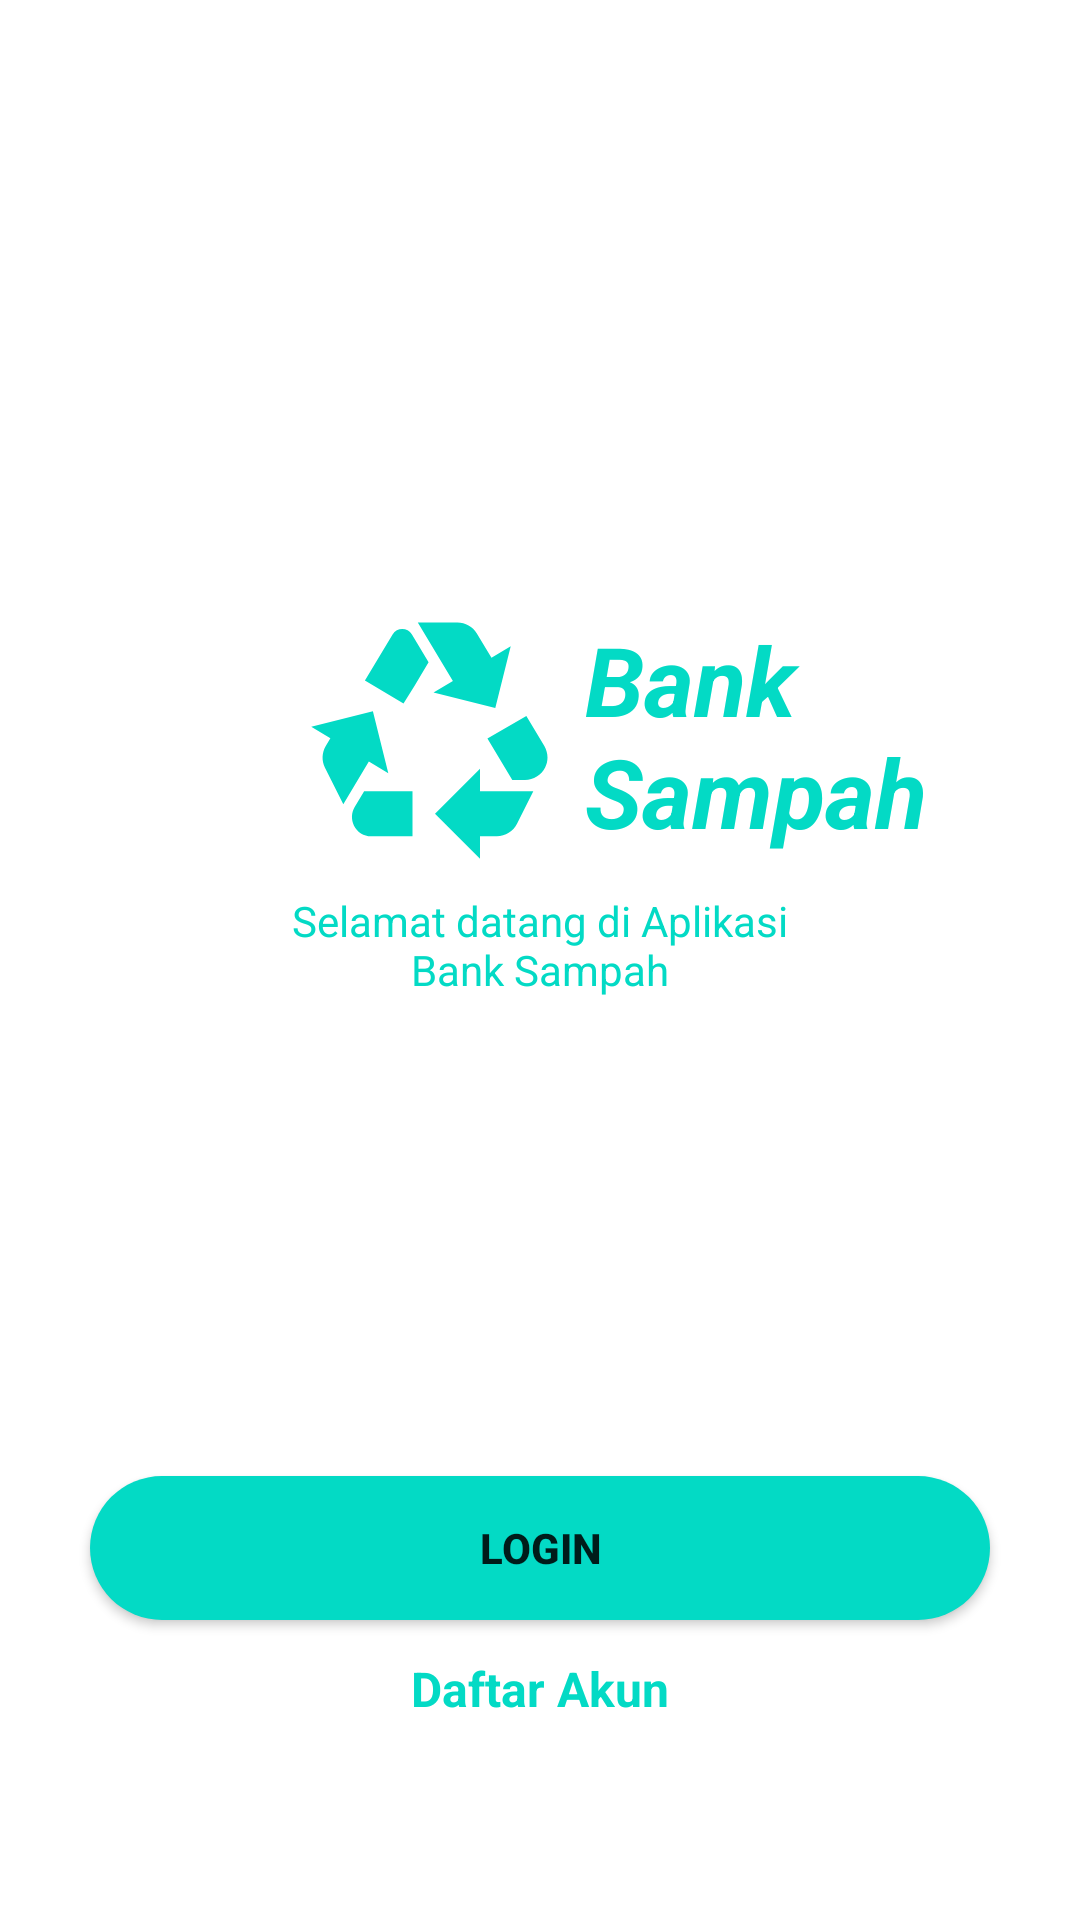

Here is an Android app screen rendered from its layout file. Give the layout XML and the strings, colors and styles it references.
<!-- AndroidManifest.xml: application theme Theme.BankSampah -->
<!-- res/layout/activity_welcome.xml -->
<?xml version="1.0" encoding="utf-8"?>
<androidx.constraintlayout.widget.ConstraintLayout xmlns:android="http://schemas.android.com/apk/res/android"
    xmlns:app="http://schemas.android.com/apk/res-auto"
    xmlns:tools="http://schemas.android.com/tools"
    android:layout_width="match_parent"
    android:layout_height="match_parent"
    android:background="@color/white"
    tools:context=".Ui.UI.welcome.WelcomeActivity">

    <ImageView
        android:id="@+id/recy"
        android:layout_width="90dp"
        android:layout_height="90dp"
        android:layout_marginStart="100dp"
        android:layout_marginTop="200dp"
        android:src="@drawable/ic_baseline_recycling_24"
        app:layout_constraintStart_toStartOf="parent"
        app:layout_constraintTop_toTopOf="parent" />

    <TextView
        android:id="@+id/txBank"
        android:layout_width="120dp"
        android:layout_height="wrap_content"
        android:layout_marginStart="5dp"
        android:text="@string/bank_sampah"
        android:textColor="@color/teal_200"
        android:textSize="32sp"
        android:textStyle="bold|italic"
        app:layout_constraintBottom_toBottomOf="@id/recy"
        app:layout_constraintStart_toEndOf="@id/recy"
        app:layout_constraintTop_toTopOf="@id/recy" />

    <TextView
        android:id="@+id/textView"
        android:layout_width="180dp"
        android:layout_height="wrap_content"
        android:layout_marginTop="12dp"
        android:text="@string/msgWelcome"
        android:textAlignment="center"
        android:textColor="@color/teal_200"
        android:textSize="14sp"
        app:layout_constraintEnd_toEndOf="parent"
        app:layout_constraintStart_toStartOf="parent"
        app:layout_constraintTop_toBottomOf="@id/txBank" />

    <Button
        android:id="@+id/btnLogin"
        android:layout_width="300dp"
        android:layout_height="wrap_content"
        android:layout_marginBottom="100dp"
        android:background="@drawable/shape"
        android:text="@string/login"
        android:textStyle="bold"
        app:layout_constraintBottom_toBottomOf="parent"
        app:layout_constraintEnd_toEndOf="parent"
        app:layout_constraintStart_toStartOf="parent" />

    <TextView
        android:id="@+id/buatAkun"
        android:layout_width="wrap_content"
        android:layout_height="wrap_content"
        android:layout_marginTop="12dp"
        android:text="@string/daftar_akun"
        android:textAlignment="center"
        android:textColor="@color/teal_200"
        android:textSize="16sp"
        android:textStyle="bold"
        app:layout_constraintEnd_toEndOf="parent"
        app:layout_constraintStart_toStartOf="parent"
        app:layout_constraintTop_toBottomOf="@id/btnLogin" />


</androidx.constraintlayout.widget.ConstraintLayout>
<!-- resources referenced by this layout -->
<resources>
  <color name="teal_200">#FF03DAC5</color>
  <color name="white">#FFFFFFFF</color>
  <!-- drawable ic_baseline_recycling_24 (drawable) -->
  <vector android:height="24dp" android:tint="@color/teal_200"
      android:viewportHeight="24" android:viewportWidth="24"
      android:width="24dp" xmlns:android="http://schemas.android.com/apk/res/android">
      <path android:fillColor="@android:color/white" android:pathData="M5.77,7.15L7.2,4.78l1.03,-1.71c0.39,-0.65 1.33,-0.65 1.72,0l1.48,2.46l-1.23,2.06L9.2,9.21L5.77,7.15zM21.72,12.97l-1.6,-2.66l-3.46,2L18.87,16H20c0.76,0 1.45,-0.43 1.79,-1.11C21.93,14.61 22,14.31 22,14C22,13.64 21.9,13.29 21.72,12.97zM16,21h1.5c0.76,0 1.45,-0.43 1.79,-1.11L20.74,17H16v-2l-4,4l4,4V21zM10,17H5.7l-0.84,1.41c-0.3,0.5 -0.32,1.12 -0.06,1.65l0,0C5.08,20.63 5.67,21 6.32,21H10V17zM6.12,14.35l1.73,1.04L6.48,9.9L1,11.27l1.7,1.02l-0.41,0.69c-0.35,0.59 -0.38,1.31 -0.07,1.92l1.63,3.26L6.12,14.35zM17.02,5.14l-1.3,-2.17C15.35,2.37 14.7,2 14,2h-3.53l3.12,5.2l-1.72,1.03l5.49,1.37l1.37,-5.49L17.02,5.14z"/>
  </vector>
  <!-- drawable shape (drawable) -->
  <?xml version="1.0" encoding="utf-8"?>
  <shape android:shape="rectangle" xmlns:android="http://schemas.android.com/apk/res/android">
  
      <solid android:color="@color/teal_200"/>
      <corners android:radius="25dp"/>
  </shape>
  <string name="bank_sampah">Bank Sampah</string>
  <string name="daftar_akun">Daftar Akun</string>
  <string name="login">Login</string>
  <string name="msgWelcome">Selamat datang di Aplikasi Bank Sampah</string>
  <style name="Theme.BankSampah" parent="Theme.MaterialComponents.DayNight.DarkActionBar">
          
          <item name="colorPrimary">@color/teal_200</item>
          <item name="colorPrimaryVariant">@color/teal_700</item>
          <item name="colorOnPrimary">@color/white</item>
          
          <item name="colorSecondary">@color/teal_200</item>
          <item name="colorSecondaryVariant">@color/teal_700</item>
          <item name="colorOnSecondary">@color/black</item>
          
          <item name="android:statusBarColor">?attr/colorPrimaryVariant</item>
          
      </style>
  <color name="teal_700">#FF018786</color>
  <color name="black">#FF000000</color>
</resources>
